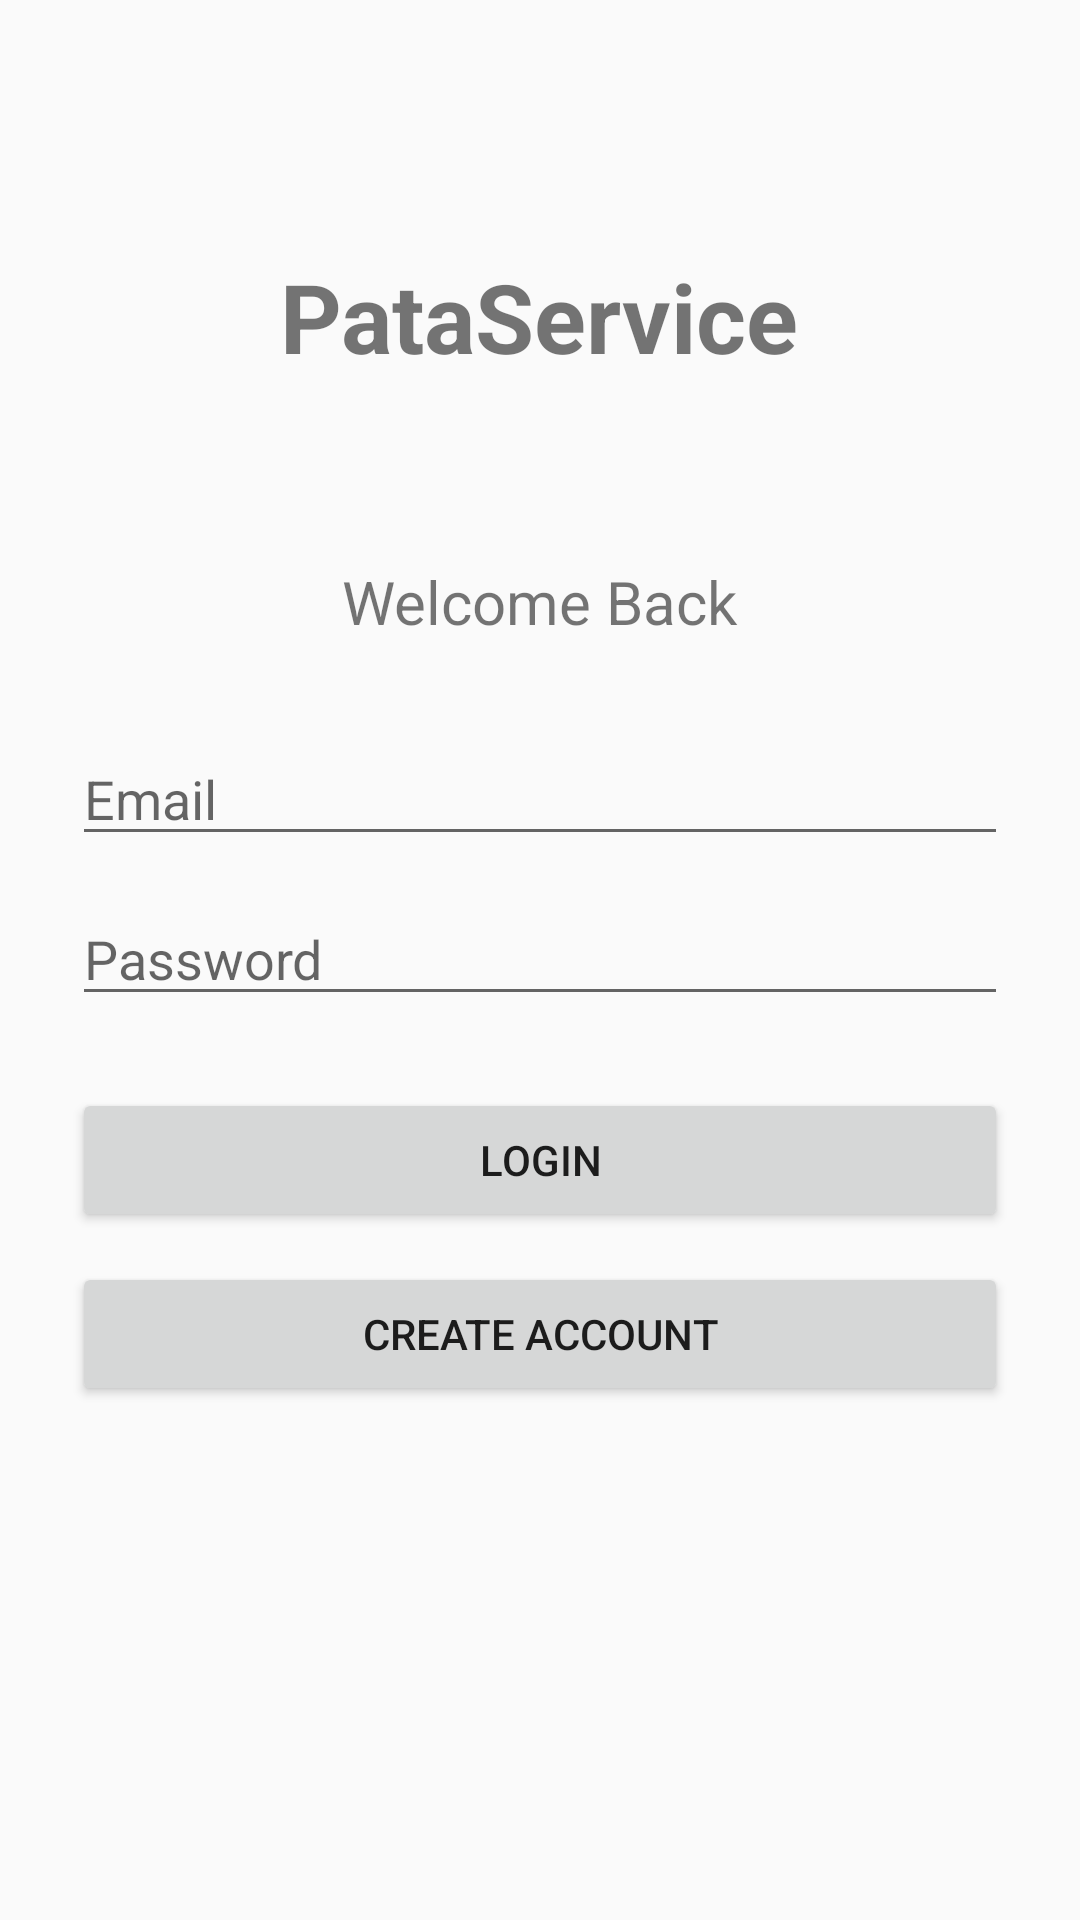

The Android layout XML behind this screen, and the referenced resources:
<!-- AndroidManifest.xml: application theme Theme.PataService -->
<!-- res/layout/activity_login.xml -->
<?xml version="1.0" encoding="utf-8"?>
<ScrollView xmlns:android="http://schemas.android.com/apk/res/android"
    android:layout_width="match_parent"
    android:layout_height="match_parent">
    <LinearLayout
        android:layout_width="match_parent"
        android:layout_height="wrap_content"
        android:orientation="vertical"
        android:padding="24dp">
        <TextView
            android:layout_width="wrap_content"
            android:layout_height="wrap_content"
            android:text="PataService"
            android:textSize="32sp"
            android:textStyle="bold"
            android:layout_gravity="center_horizontal"
            android:layout_marginTop="60dp"/>
        <TextView
            android:layout_width="wrap_content"
            android:layout_height="wrap_content"
            android:text="Welcome Back"
            android:textSize="20sp"
            android:layout_gravity="center_horizontal"
            android:layout_marginTop="60dp"
            android:layout_marginBottom="30dp"/>
        <EditText
            android:id="@+id/etLoginEmail"
            android:layout_width="match_parent"
            android:layout_height="wrap_content"
            android:hint="Email"
            android:inputType="textEmailAddress"/>
        <EditText
            android:id="@+id/etLoginPassword"
            android:layout_width="match_parent"
            android:layout_height="wrap_content"
            android:hint="Password"
            android:inputType="textPassword"
            android:layout_marginTop="12dp"/>
        <Button
            android:id="@+id/btnLogin"
            android:layout_width="match_parent"
            android:layout_height="wrap_content"
            android:text="Login"
            android:layout_marginTop="24dp"/>
            android:layout_marginTop="24dp"/>
            android:layout_marginTop="24dp"/>
        <Button
            android:id="@+id/btnGoToRegister"
            android:layout_width="match_parent"
            android:layout_height="wrap_content"
            android:text="Create Account"
            android:layout_marginTop="10dp"/>
    </LinearLayout>
</ScrollView>
<!-- resources referenced by this layout -->
<resources>
  <style name="Theme.PataService" parent="Theme.AppCompat.DayNight.NoActionBar" />
</resources>
